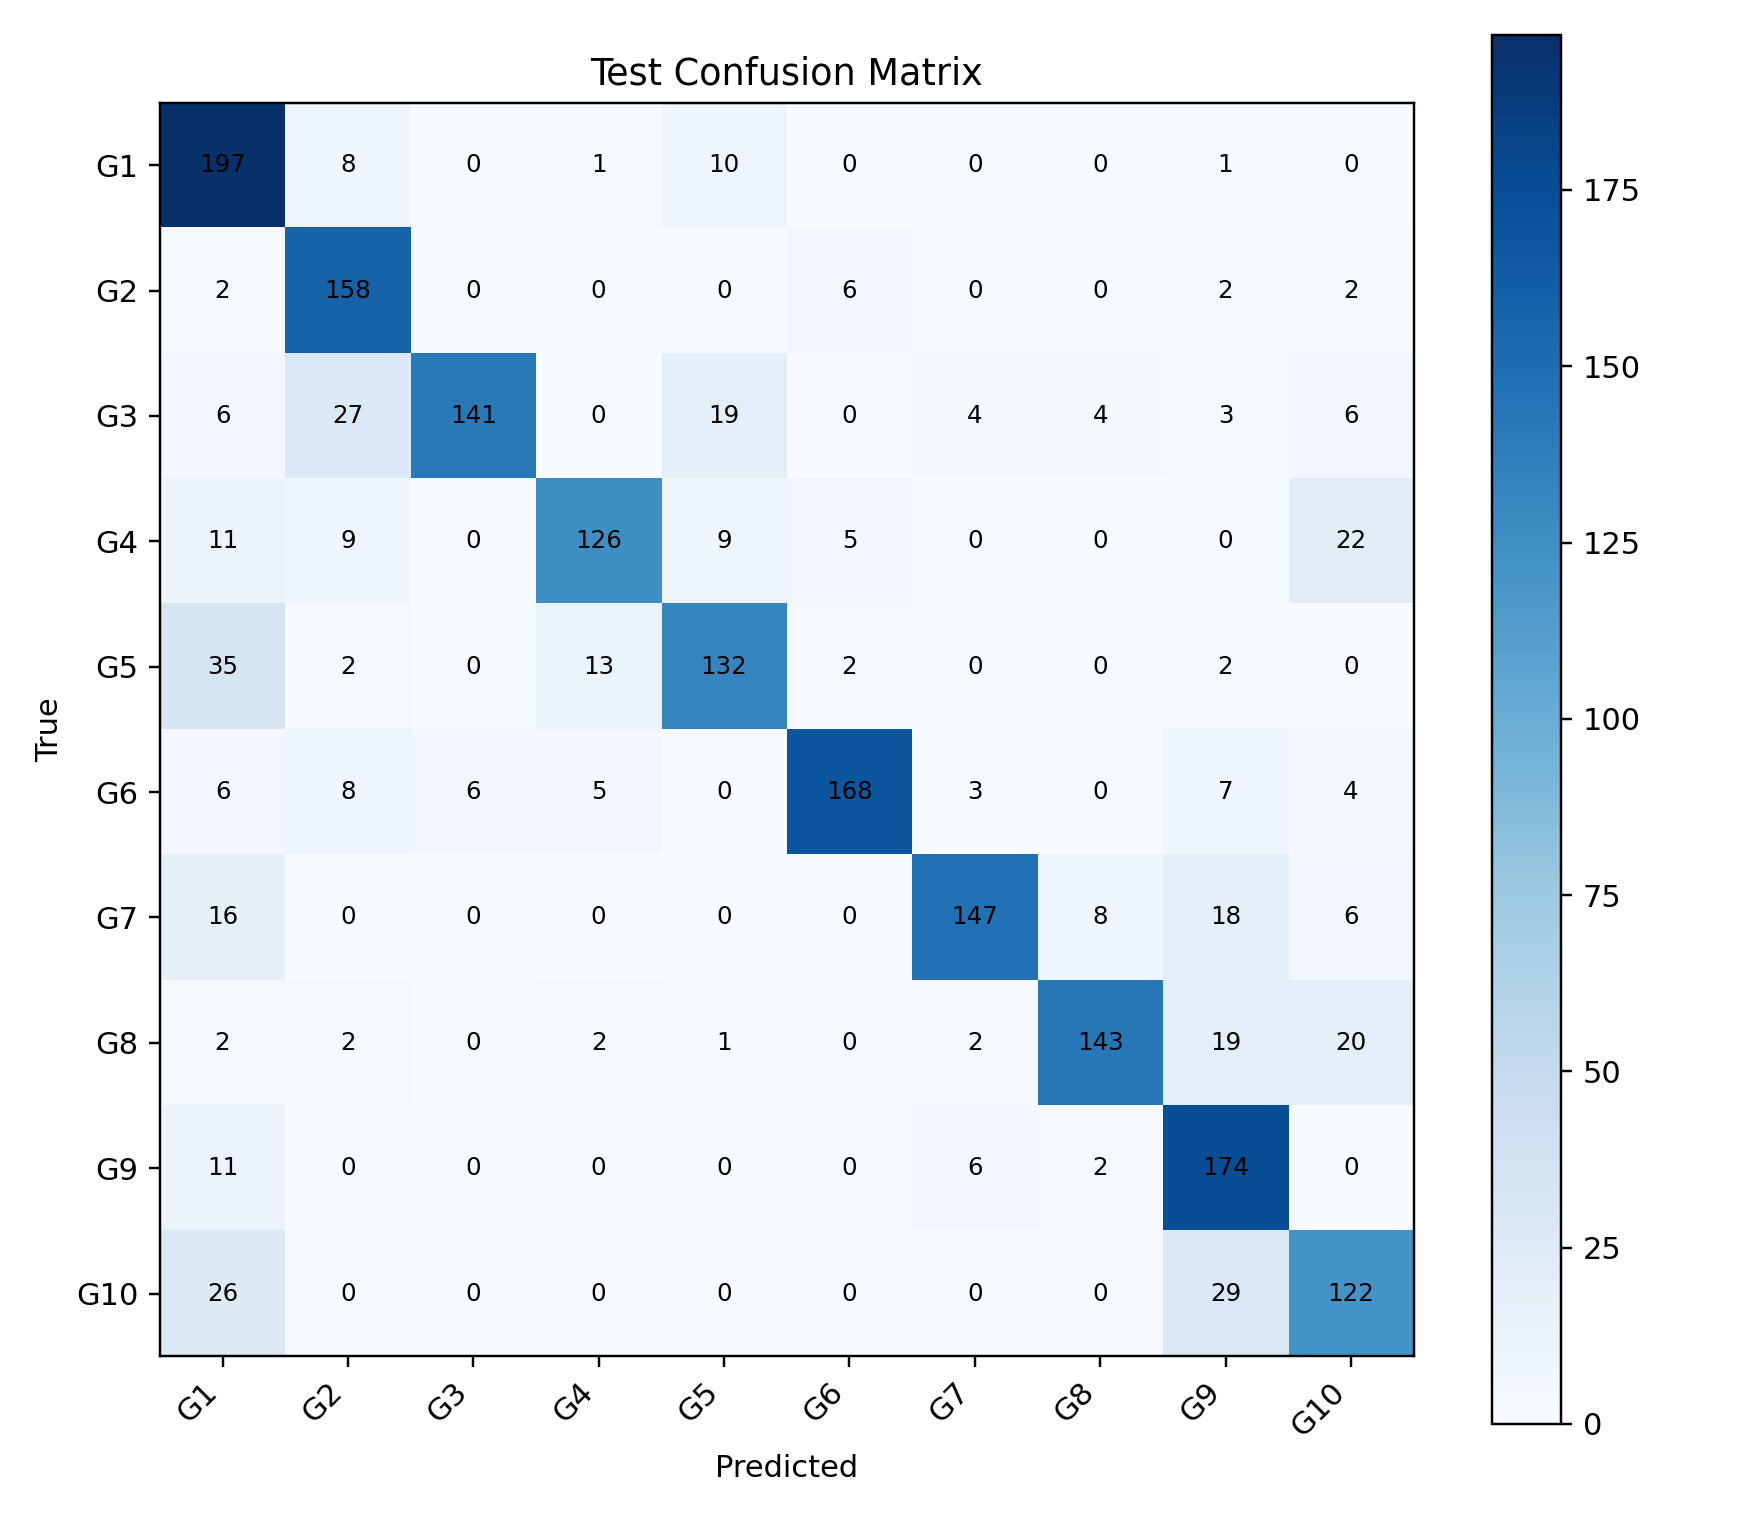

The data file committed next to this chart (first rows):
, G1, G2, G3, G4, G5, G6, G7, G8, G9, G10
G1, 197, 8, 0, 1, 10, 0, 0, 0, 1, 0
G2, 2, 158, 0, 0, 0, 6, 0, 0, 2, 2
G3, 6, 27, 141, 0, 19, 0, 4, 4, 3, 6
G4, 11, 9, 0, 126, 9, 5, 0, 0, 0, 22
G5, 35, 2, 0, 13, 132, 2, 0, 0, 2, 0
G6, 6, 8, 6, 5, 0, 168, 3, 0, 7, 4
G7, 16, 0, 0, 0, 0, 0, 147, 8, 18, 6
G8, 2, 2, 0, 2, 1, 0, 2, 143, 19, 20
G9, 11, 0, 0, 0, 0, 0, 6, 2, 174, 0
G10, 26, 0, 0, 0, 0, 0, 0, 0, 29, 122
